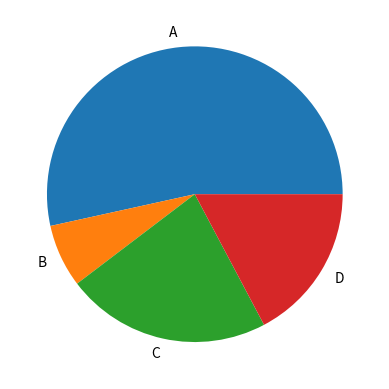

The script that saved this image: (Note: this script raises an exception after producing the figure.)
"""
2023 2/25
1444 شَعْبَان 5

Pandas Series
"""
import matplotlib.pyplot as plt
import pandas as pd

# pandas: efficiently manipulate and structure the data

# series
# two column table, ([values], [indexes])

series = pd.Series([10, 20, 30, 40], ('A', 'B', 'C', 'D'))

series.name = 'Pandas Series'  # name for series

print(series)

print(series['C'])  # get value of specific index
print(series.iloc[2])  # finding the index that have a value of integer 2

print(dict(series))  # converting series into dictionary

"""
Series are superior to Dictionary 
because dictionary are limited of what they can do,
unlike that series can do calculation and many other manipulation

Thing we can do with series ==
"""

s1 = pd.Series([1, 2, 3, 4], ['a', 'b', 'c', 'd'])
s2 = pd.Series([7, 5, 2, 1], ['c', 'b', 'a', 'd'])

print(s1 + s2)  # position are not very important when adding, it depends majorly on index

print(s1.head(1))  # getting first one row
print(s2.head(2))  # getting last two row


def mysquare(x):  # x^2 function
    return x ** 2


print(s1.apply(mysquare))  # applying function into series for calculation
print(s2.sort_index())

s2.sort_values(inplace=True)  # permanently sorting the series
print(s2)

# visualizing grpah with panda
Graph = pd.Series([31, 4, 13, 10], ['A', 'B', 'C', 'D'])

Graph.plot()
plt.show()

Graph.plot.pie()  # can draw many other type of graph direct like this
plt.show()

# exporting
# like below there are many types of to convert or export
Graph.to_string() # convert as a string
Graph.to_sql()  # export as sql

"""
Quick 日記
There wasn't much here
But one thing I did learned for sure
is that pandas is very flexible or
accessible way to
handle series or collection of data
"""
